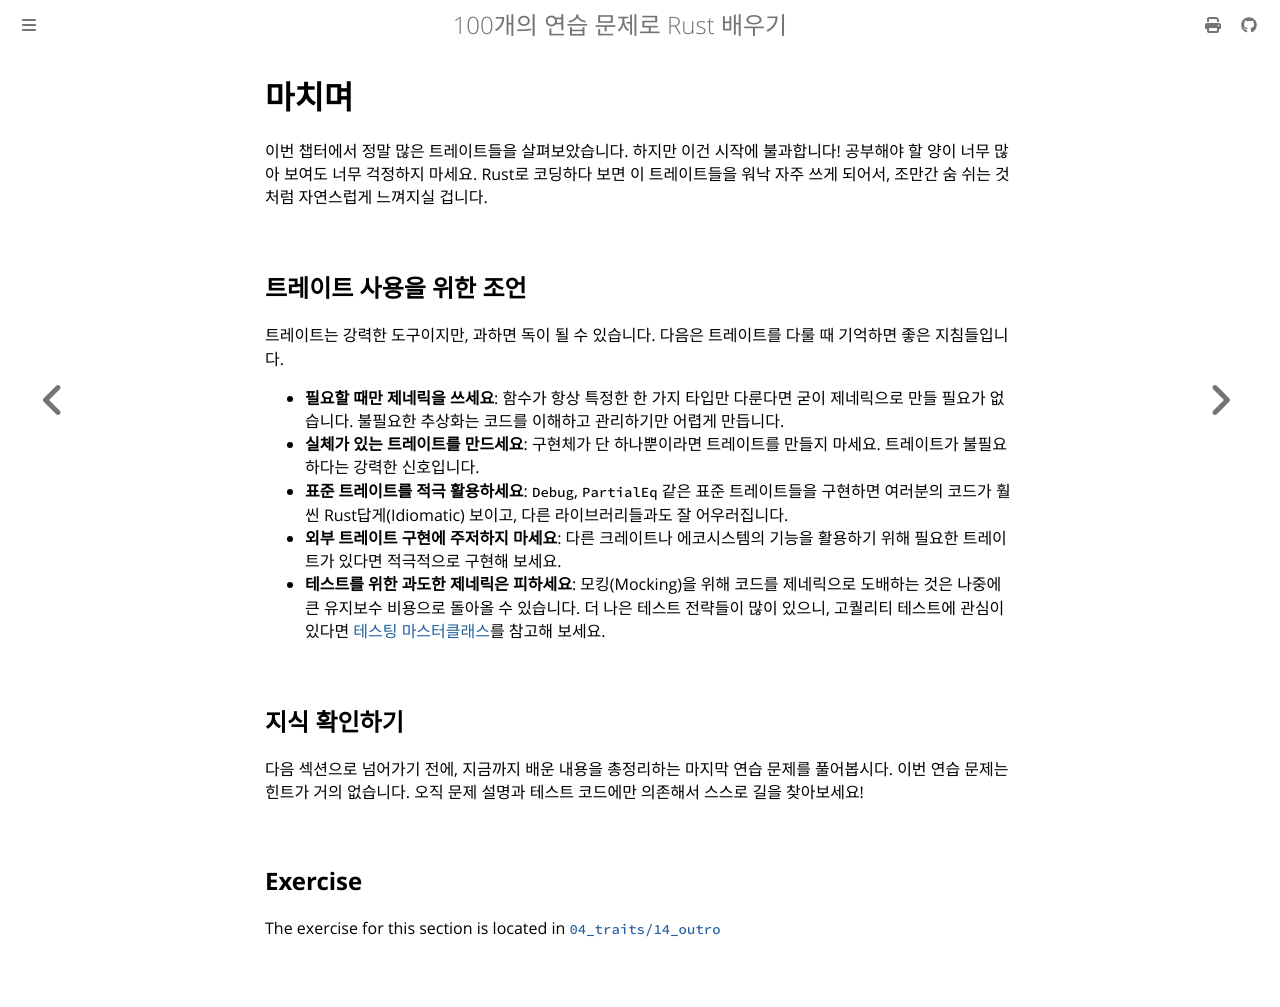

repository: partrita/100-exercises-to-learn-rust · page: 04_traits/14_outro.html · generator: mdbook

# 마치며

이번 챕터에서 정말 많은 트레이트들을 살펴보았습니다. 하지만 이건 시작에 불과합니다! 공부해야 할 양이 너무 많아 보여도 너무 걱정하지 마세요. Rust로 코딩하다 보면 이 트레이트들을 워낙 자주 쓰게 되어서, 조만간 숨 쉬는 것처럼 자연스럽게 느껴지실 겁니다.

## 트레이트 사용을 위한 조언

트레이트는 강력한 도구이지만, 과하면 독이 될 수 있습니다. 다음은 트레이트를 다룰 때 기억하면 좋은 지침들입니다.

- **필요할 때만 제네릭을 쓰세요**: 함수가 항상 특정한 한 가지 타입만 다룬다면 굳이 제네릭으로 만들 필요가 없습니다. 불필요한 추상화는 코드를 이해하고 관리하기만 어렵게 만듭니다.
- **실체가 있는 트레이트를 만드세요**: 구현체가 단 하나뿐이라면 트레이트를 만들지 마세요. 트레이트가 불필요하다는 강력한 신호입니다.
- **표준 트레이트를 적극 활용하세요**: `Debug`, `PartialEq` 같은 표준 트레이트들을 구현하면 여러분의 코드가 훨씬 Rust답게(Idiomatic) 보이고, 다른 라이브러리들과도 잘 어우러집니다.
- **외부 트레이트 구현에 주저하지 마세요**: 다른 크레이트나 에코시스템의 기능을 활용하기 위해 필요한 트레이트가 있다면 적극적으로 구현해 보세요.
- **테스트를 위한 과도한 제네릭은 피하세요**: 모킹(Mocking)을 위해 코드를 제네릭으로 도배하는 것은 나중에 큰 유지보수 비용으로 돌아올 수 있습니다. 더 나은 테스트 전략들이 많이 있으니, 고퀄리티 테스트에 관심이 있다면 [테스팅 마스터클래스](https://github.com/mainmatter/rust-advanced-testing-workshop)를 참고해 보세요.

## 지식 확인하기

다음 섹션으로 넘어가기 전에, 지금까지 배운 내용을 총정리하는 마지막 연습 문제를 풀어봅시다. 이번 연습 문제는 힌트가 거의 없습니다. 오직 문제 설명과 테스트 코드에만 의존해서 스스로 길을 찾아보세요!
